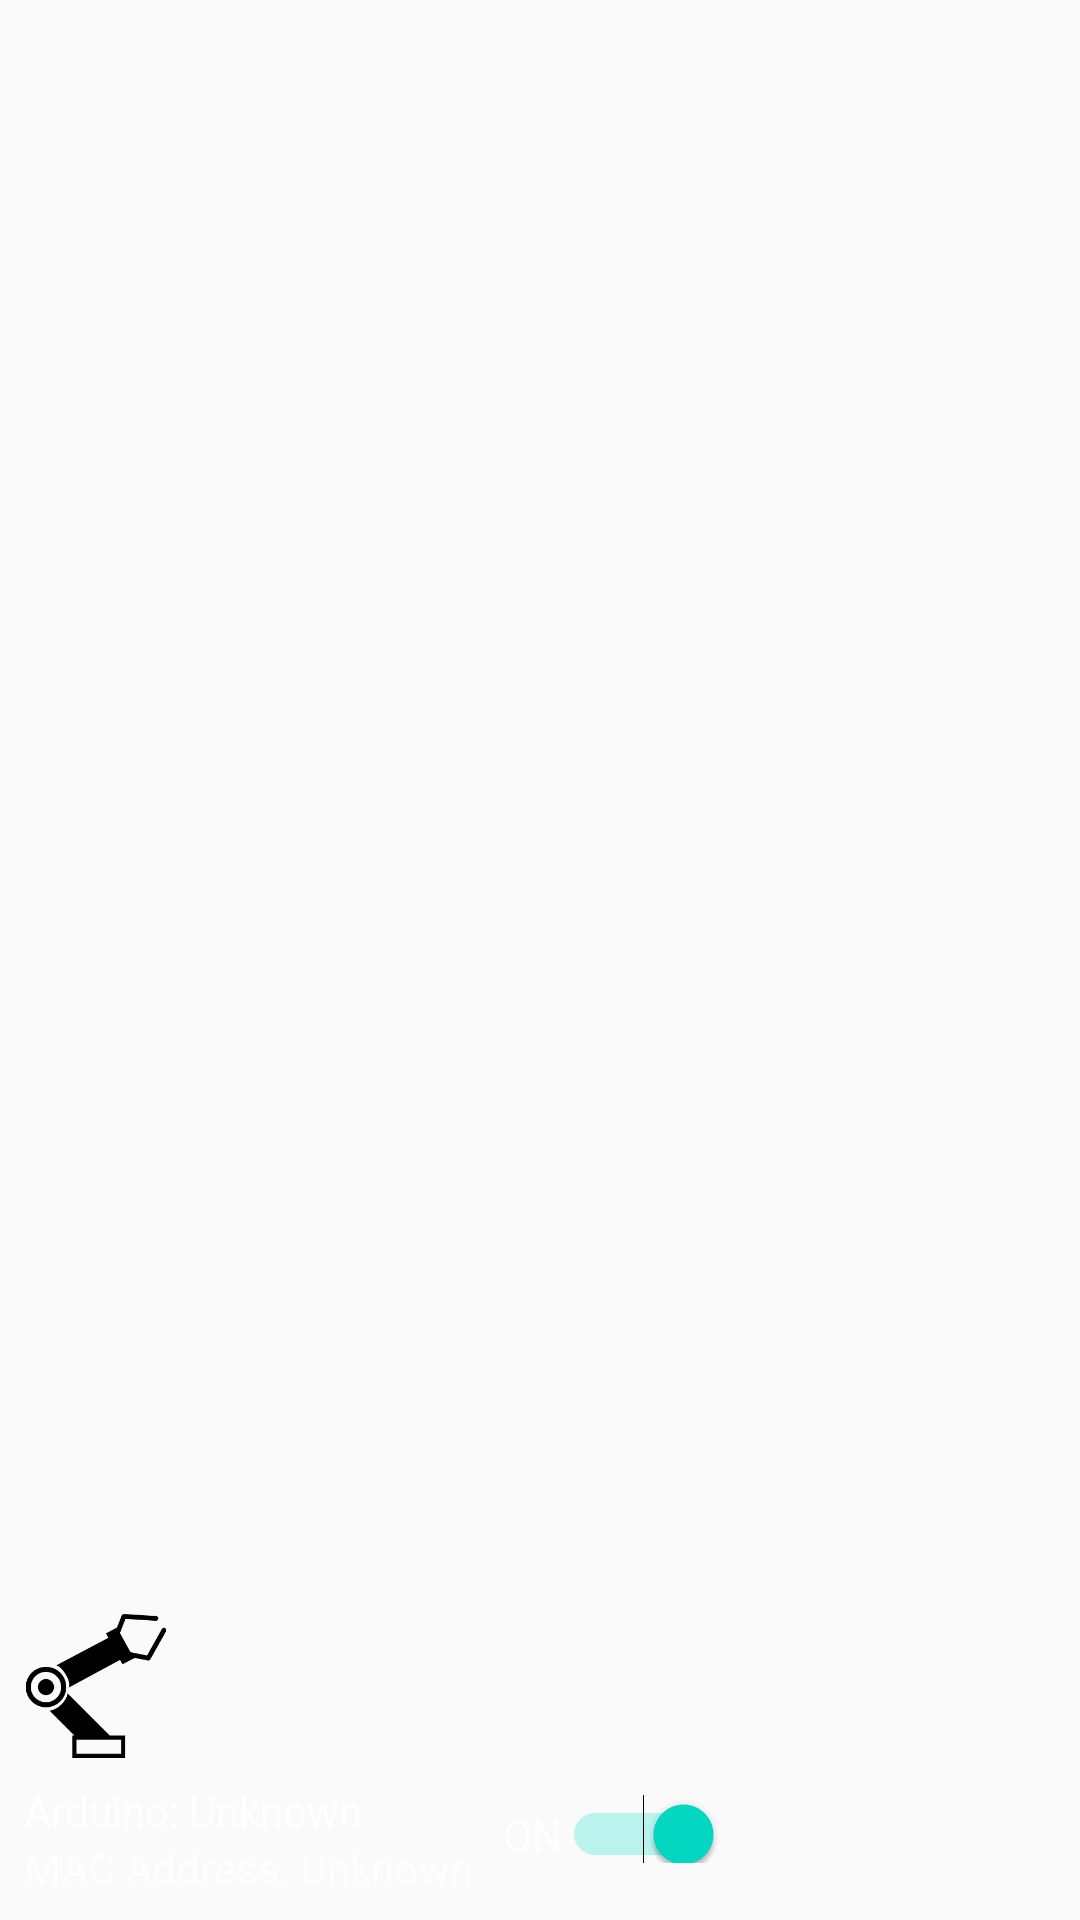

Android layout source for this screen:
<!-- AndroidManifest.xml: application theme AppTheme -->
<!-- res/layout/nav_header_main_navi.xml -->
<?xml version="1.0" encoding="utf-8"?>
<LinearLayout xmlns:android="http://schemas.android.com/apk/res/android"
    android:layout_width="match_parent"
    android:layout_height="@dimen/nav_header_height"
    android:background="@drawable/side_nav_bar"
    android:gravity="bottom"
    android:orientation="vertical"
    android:padding="8dp"
    android:theme="@style/ThemeOverlay.AppCompat.Dark">
    
    <ImageView
        android:layout_width="wrap_content"
        android:layout_height="wrap_content"
        android:paddingTop="@dimen/nav_header_vertical_spacing"
        android:src="@drawable/ic_nav_arm" />

    <LinearLayout
        android:layout_width="match_parent"
        android:layout_height="wrap_content"
        android:layout_gravity="center_vertical"
        android:orientation="horizontal">


        <LinearLayout
            android:layout_width="wrap_content"
            android:layout_height="wrap_content"
            android:orientation="vertical">

            <TextView
                android:id="@+id/text_bt_device_name"
                android:layout_width="match_parent"
                android:layout_height="wrap_content"
                android:paddingTop="@dimen/nav_header_vertical_spacing"
                android:text="Arduino: Unknown"
                android:textAppearance="@style/TextAppearance.AppCompat.Body1" />

            <TextView
                android:id="@+id/text_bt_device_address"
                android:layout_width="wrap_content"
                android:layout_height="wrap_content"
                android:text="MAC Address: Unknown" />

        </LinearLayout>

        <Switch
            android:id="@+id/switch_bt_device"
            android:layout_width="wrap_content"
            android:layout_height="wrap_content"
            android:layout_marginLeft="10dp"
            android:checked="true"
            android:paddingTop="16dp"
            android:text="ON"
            />

    </LinearLayout>

</LinearLayout>
<!-- resources referenced by this layout -->
<resources>
  <dimen name="activity_horizontal_margin">1dp</dimen>
  <dimen name="activity_vertical_margin">1dp</dimen>
  <dimen name="nav_header_height">160dp</dimen>
  <dimen name="nav_header_vertical_spacing">8dp</dimen>
  <!-- drawable ic_nav_arm: png bitmap (drawable-hdpi, 2116 bytes) -->
  <style name="AppTheme" parent="Theme.AppCompat.Light.DarkActionBar">
          
          <item name="colorPrimary">@color/colorPrimary</item>
          <item name="colorPrimaryDark">@color/colorPrimaryDark</item>
          <item name="colorAccent">@color/colorAccent</item>
          <item name="preferenceTheme">@style/PreferenceThemeOverlay</item>
      </style>
  <!-- not gathered from this repository: default colours our renderer supplied (Android Studio template values) -->
  <color name="colorPrimary">#FF6200EE</color>
  <color name="colorPrimaryDark">#FF3700B3</color>
  <color name="colorAccent">#FF03DAC5</color>
</resources>
